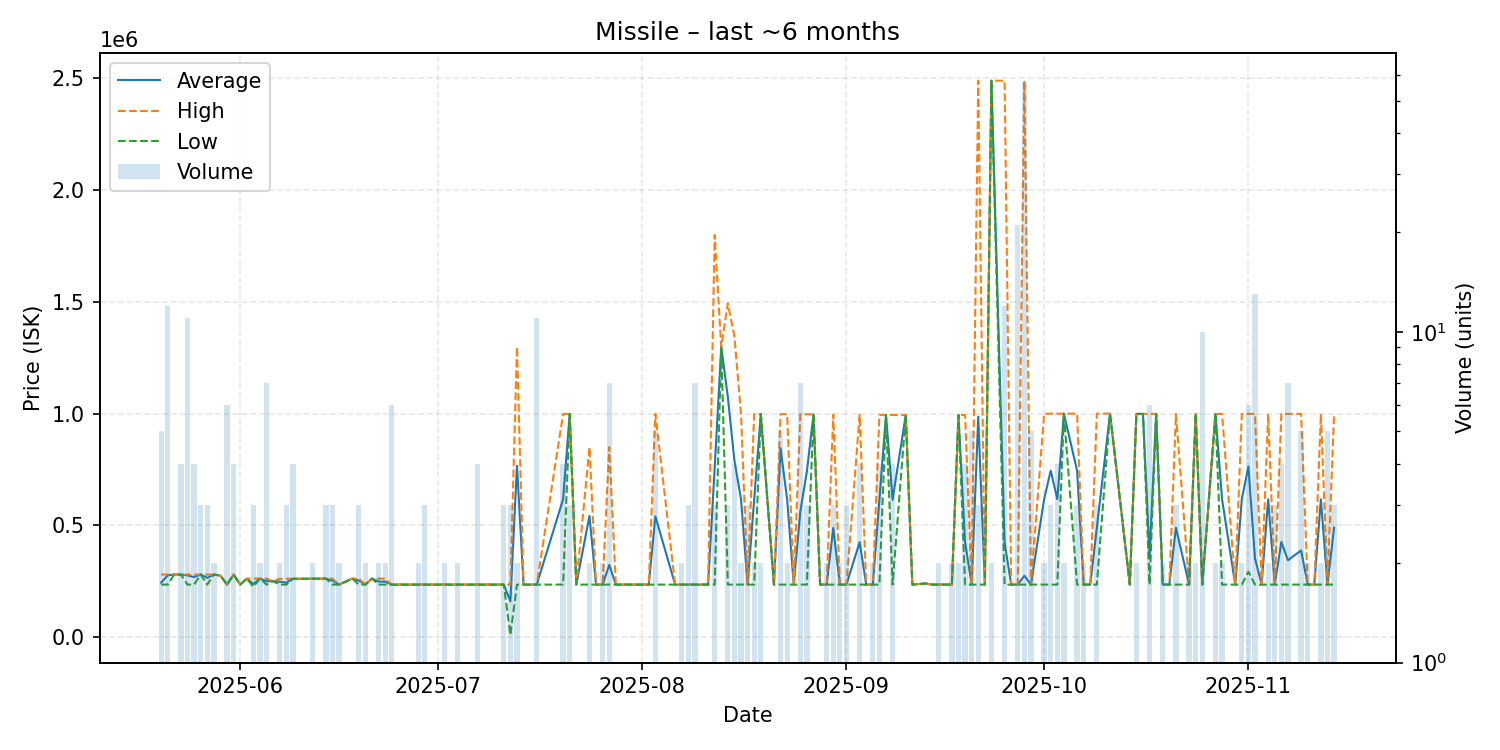

The file beside this chart, header and first rows:
date, average, highest, lowest, order_count, volume
2025-05-20, 244000, 280000, 235000, 5, 5
2025-05-21, 276250, 280000, 235000, 4, 12
2025-05-22, 280000, 280000, 280000, 1, 1
2025-05-23, 280000, 280000, 280000, 2, 4
2025-05-24, 275909, 280000, 235000, 6, 11
2025-05-25, 268750, 280000, 235000, 4, 4
2025-05-26, 280000, 280000, 280000, 3, 3
2025-05-27, 265000, 280000, 235000, 3, 3
2025-05-28, 280000, 280000, 280000, 2, 2
2025-05-29, 275200, 275200, 275200, 1, 1
2025-05-30, 235000, 235000, 235000, 2, 6
2025-05-31, 280000, 280000, 280000, 4, 4
2025-06-01, 235000, 235000, 235000, 1, 1
2025-06-02, 261800, 261800, 261800, 1, 1
2025-06-03, 237567, 261800, 225450, 3, 3
2025-06-04, 261800, 261800, 261800, 2, 2
2025-06-05, 250314, 261800, 235000, 5, 7
2025-06-06, 250400, 250400, 250400, 1, 1
2025-06-07, 248000, 261000, 235000, 2, 2
2025-06-08, 243667, 261000, 235000, 3, 3
2025-06-09, 261000, 261000, 261000, 4, 4
2025-06-10, 261000, 261000, 261000, 1, 1
2025-06-11, 261000, 261000, 261000, 1, 1
2025-06-12, 261400, 261800, 261000, 2, 2
2025-06-13, 261800, 261800, 261800, 1, 1
2025-06-14, 261800, 261800, 261800, 3, 3
2025-06-15, 252867, 261800, 235000, 3, 3
2025-06-16, 235000, 235000, 235000, 2, 2
2025-06-18, 261800, 261800, 261800, 1, 1
2025-06-19, 252867, 261800, 235000, 3, 3
2025-06-20, 235000, 235000, 235000, 2, 2
2025-06-21, 261800, 261800, 261800, 1, 1
2025-06-22, 248400, 261800, 235000, 2, 2
2025-06-23, 248400, 261800, 235000, 2, 2
2025-06-24, 235000, 235000, 235000, 3, 6
2025-06-25, 235000, 235000, 235000, 1, 1
2025-06-27, 235000, 235000, 235000, 1, 1
2025-06-28, 235000, 235000, 235000, 2, 2
2025-06-29, 235000, 235000, 235000, 3, 3
2025-06-30, 235000, 235000, 235000, 1, 1
2025-07-01, 235000, 235000, 235000, 1, 1
2025-07-02, 234950, 235000, 234900, 2, 2
2025-07-03, 235000, 235000, 235000, 1, 1
2025-07-04, 235000, 235000, 235000, 2, 2
2025-07-05, 235000, 235000, 235000, 1, 1
2025-07-06, 235000, 235000, 235000, 1, 1
2025-07-07, 235000, 235000, 235000, 2, 4
2025-07-08, 235000, 235000, 235000, 1, 1
2025-07-09, 235000, 235000, 235000, 1, 1
2025-07-11, 235000, 235000, 235000, 2, 3
2025-07-12, 160000, 235000, 10000, 3, 3
2025-07-13, 767000, 1299000, 235000, 2, 2
2025-07-14, 235000, 235000, 235000, 1, 1
2025-07-15, 235000, 235000, 235000, 1, 1
2025-07-16, 235000, 235000, 235000, 2, 11
2025-07-20, 616975, 998950, 235000, 4, 4
2025-07-21, 999000, 999000, 999000, 2, 3
2025-07-22, 235000, 235000, 235000, 1, 1
2025-07-24, 542500, 850000, 235000, 2, 2
2025-07-25, 235000, 235000, 235000, 1, 1
... 94 more rows
